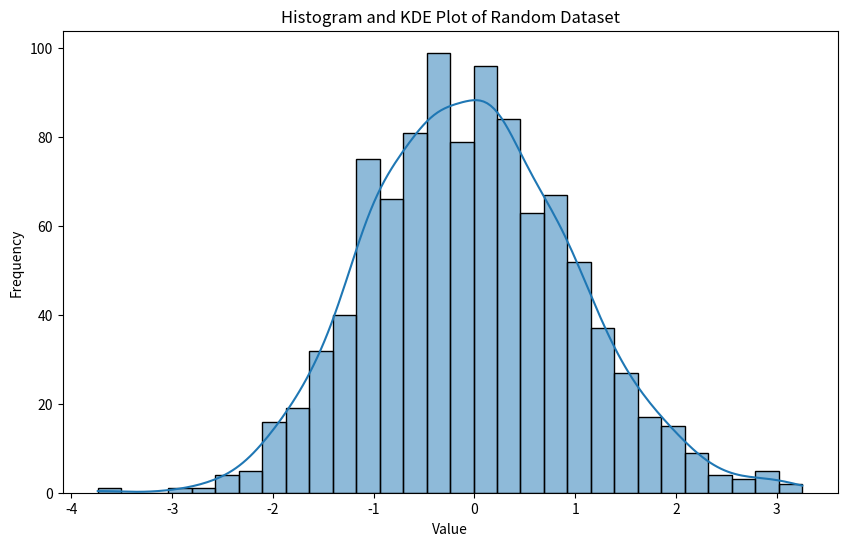

Python code for this plot:
import matplotlib.pyplot as plt
import seaborn as sns
import numpy as np

# Generate a random dataset
data = np.random.randn(1000)

# Plot a histogram
plt.figure(figsize=(10, 6))
sns.histplot(data, bins=30, kde=True, edgecolor='black')
plt.xlabel('Value')
plt.ylabel('Frequency')
plt.title('Histogram and KDE Plot of Random Dataset')
plt.show()
